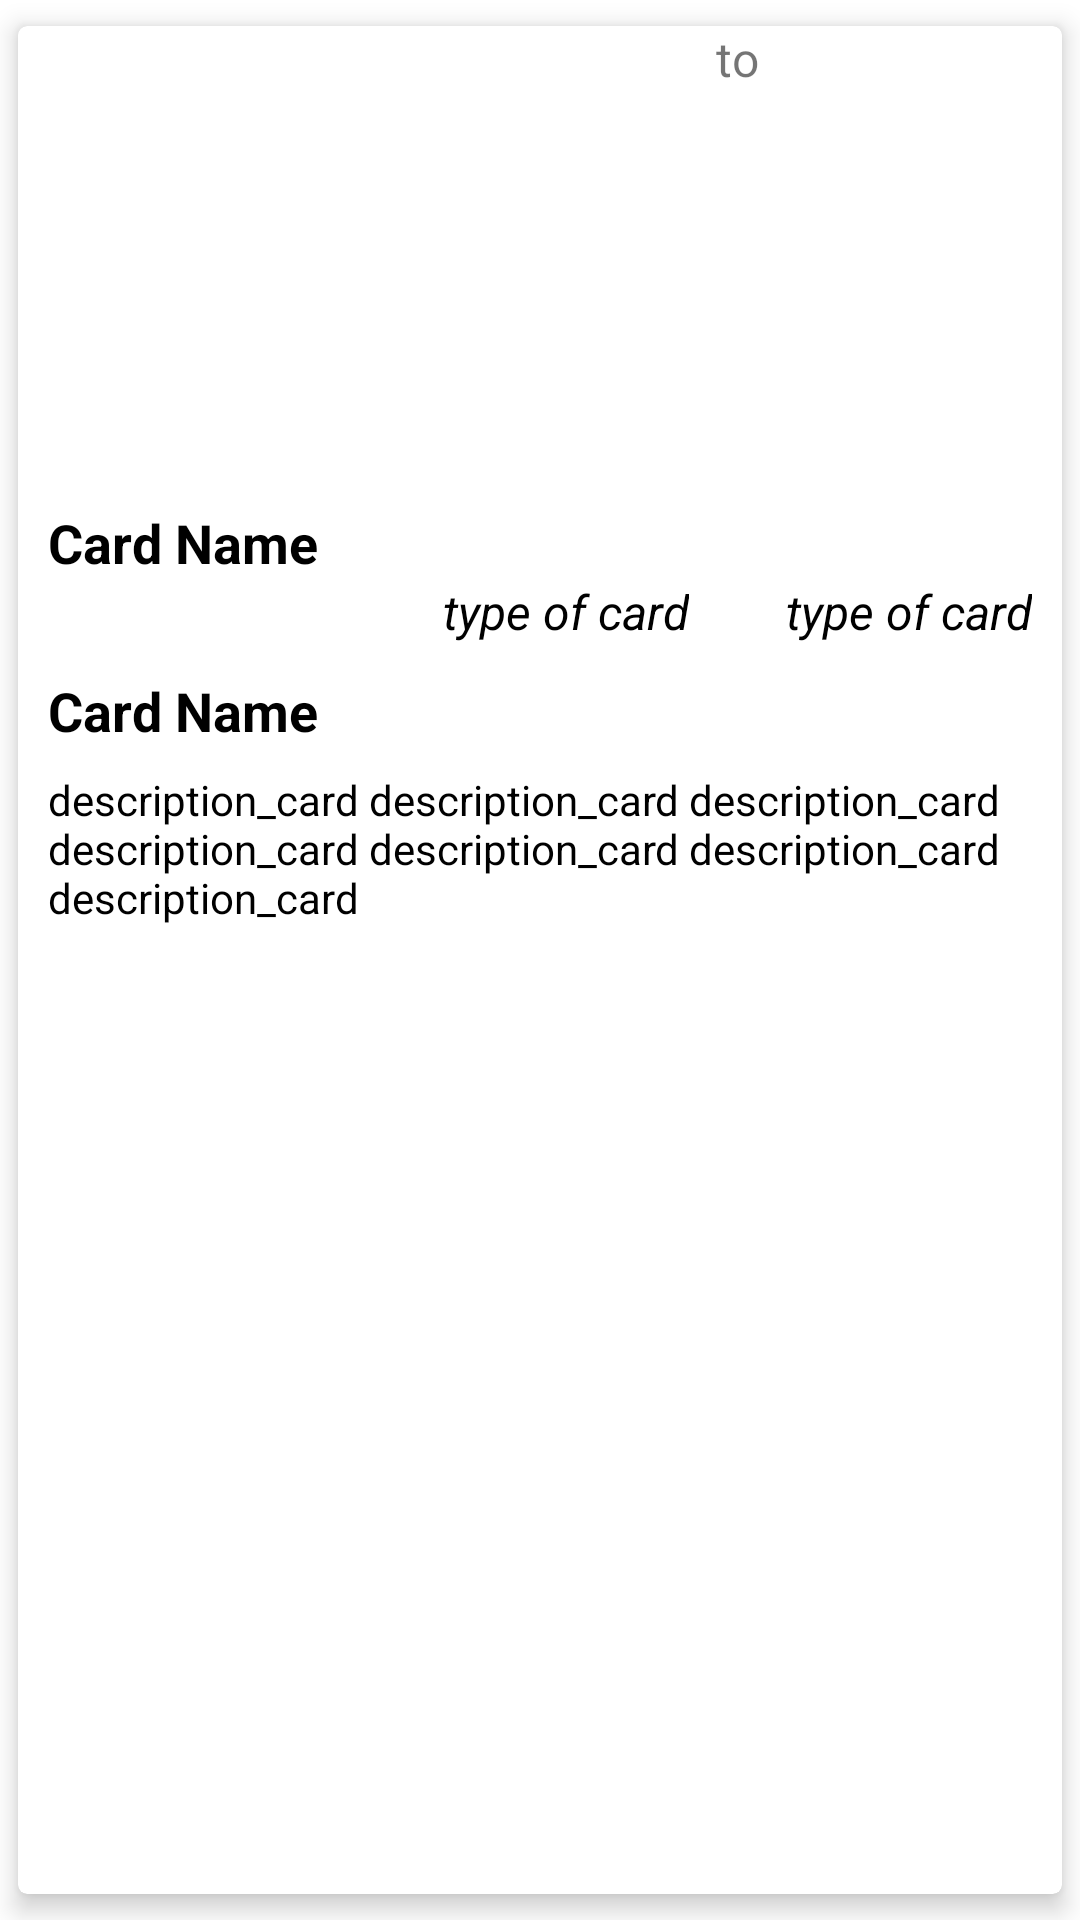

The Android layout XML behind this screen, and the referenced resources:
<!-- AndroidManifest.xml: application theme Theme.InterviewTask -->
<!-- res/layout/alert_item.xml -->
<?xml version="1.0" encoding="utf-8"?>
<androidx.cardview.widget.CardView xmlns:android="http://schemas.android.com/apk/res/android"
    android:id="@+id/lay_root"
    xmlns:tools="http://schemas.android.com/tools"
    android:layout_width="match_parent"
    android:layout_height="wrap_content"
    app:cardUseCompatPadding="true"
    app:cardElevation="5dp"
    xmlns:app="http://schemas.android.com/apk/res-auto"
    app:cardCornerRadius="3dp">

    <androidx.constraintlayout.widget.ConstraintLayout
        android:layout_width="match_parent"
        android:layout_height="match_parent"
        android:paddingBottom="10dp">

        <ImageView
            android:id="@+id/alert_image"
            android:layout_width="match_parent"
            android:layout_height="150dp"
            android:foregroundGravity="center"
            android:scaleType="centerCrop"
            android:backgroundTint="@color/black"
            app:layout_constraintStart_toStartOf="parent"
            app:layout_constraintTop_toTopOf="parent" />

        <TextView
            android:id="@+id/alert_title"
            android:layout_width="match_parent"
            android:layout_height="wrap_content"
            android:text="Card Name"
            android:textStyle="bold"
            android:textColor="@color/black"
            android:typeface="sans"
            android:layout_marginTop="10dp"
            android:textSize="18dp"
            android:layout_marginRight="10dp"
            android:layout_marginLeft="10dp"
            app:layout_constraintStart_toStartOf="parent"
            app:layout_constraintTop_toBottomOf="@id/alert_image" />



        <TextView
            android:id="@+id/alert_starttime"
            android:layout_width="wrap_content"
            android:layout_height="wrap_content"
            android:text="type of card"
            android:textSize="16dp"
            android:textColor="@color/black"
            android:layout_marginRight="5dp"
            android:layout_marginLeft="10dp"
            android:typeface="sans"
            android:textStyle="italic"
            app:layout_constraintRight_toLeftOf="@+id/data_s"
            app:layout_constraintHorizontal_bias="0.522"
            app:layout_constraintTop_toBottomOf="@id/alert_title"
            />
        <TextView
            android:id="@+id/data_s"
            android:layout_width="wrap_content"
            android:layout_height="match_parent"
            android:text=" to "
            android:textSize="16dp"
            android:layout_marginRight="5dp"
            app:layout_constraintTop_toBottomOf="@id/alert_title"
            app:layout_constraintRight_toLeftOf="@+id/alert_endtime"
            />
        <TextView
            android:id="@+id/alert_endtime"
            android:layout_width="wrap_content"
            android:layout_height="wrap_content"
            android:text="type of card"
            android:textSize="16dp"
            android:textColor="@color/black"
            android:layout_marginRight="10dp"
            android:layout_marginLeft="5dp"
            android:typeface="sans"
            android:textStyle="italic"
            app:layout_constraintEnd_toEndOf="parent"
            app:layout_constraintHorizontal_bias="0.522"
            app:layout_constraintTop_toBottomOf="@id/alert_title"
            />

        <TextView
            android:id="@+id/alert_source"
            android:layout_width="match_parent"
            android:layout_height="wrap_content"
            android:text="Card Name"
            android:textStyle="bold"
            android:textColor="@color/black"
            android:typeface="sans"
            android:layout_marginTop="10dp"
            android:textSize="18dp"
            android:layout_marginRight="10dp"
            android:layout_marginLeft="10dp"
            app:layout_constraintStart_toStartOf="parent"
            app:layout_constraintTop_toBottomOf="@id/alert_endtime" />

        <TextView
            android:id="@+id/alert_headline"
            android:layout_width="match_parent"
            android:layout_height="wrap_content"
            android:textSize="14dp"
            android:textColor="@color/black"
            android:typeface="sans"
            android:layout_marginRight="10dp"
            android:layout_marginLeft="10dp"
            android:layout_marginTop="8dp"
            android:text="description_card description_card description_card description_card description_card description_card description_card"
            app:layout_constraintLeft_toLeftOf="parent"
            app:layout_constraintTop_toBottomOf="@+id/alert_source" />


    </androidx.constraintlayout.widget.ConstraintLayout>


</androidx.cardview.widget.CardView>
<!-- resources referenced by this layout -->
<resources>
  <color name="black">#FF000000</color>
  <style name="Theme.InterviewTask" parent="Theme.MaterialComponents.DayNight.DarkActionBar">
          
          <item name="colorPrimary">@color/purple_500</item>
          <item name="colorPrimaryVariant">@color/purple_700</item>
          <item name="colorOnPrimary">@color/white</item>
          
          <item name="colorSecondary">@color/teal_200</item>
          <item name="colorSecondaryVariant">@color/teal_700</item>
          <item name="colorOnSecondary">@color/black</item>
          
          <item name="android:statusBarColor" tools:targetApi="l">?attr/colorPrimaryVariant</item>
          
      </style>
  <color name="purple_500">#FF6200EE</color>
  <color name="purple_700">#FF3700B3</color>
  <color name="white">#FFFFFFFF</color>
  <color name="teal_200">#FF03DAC5</color>
  <color name="teal_700">#FF018786</color>
</resources>
